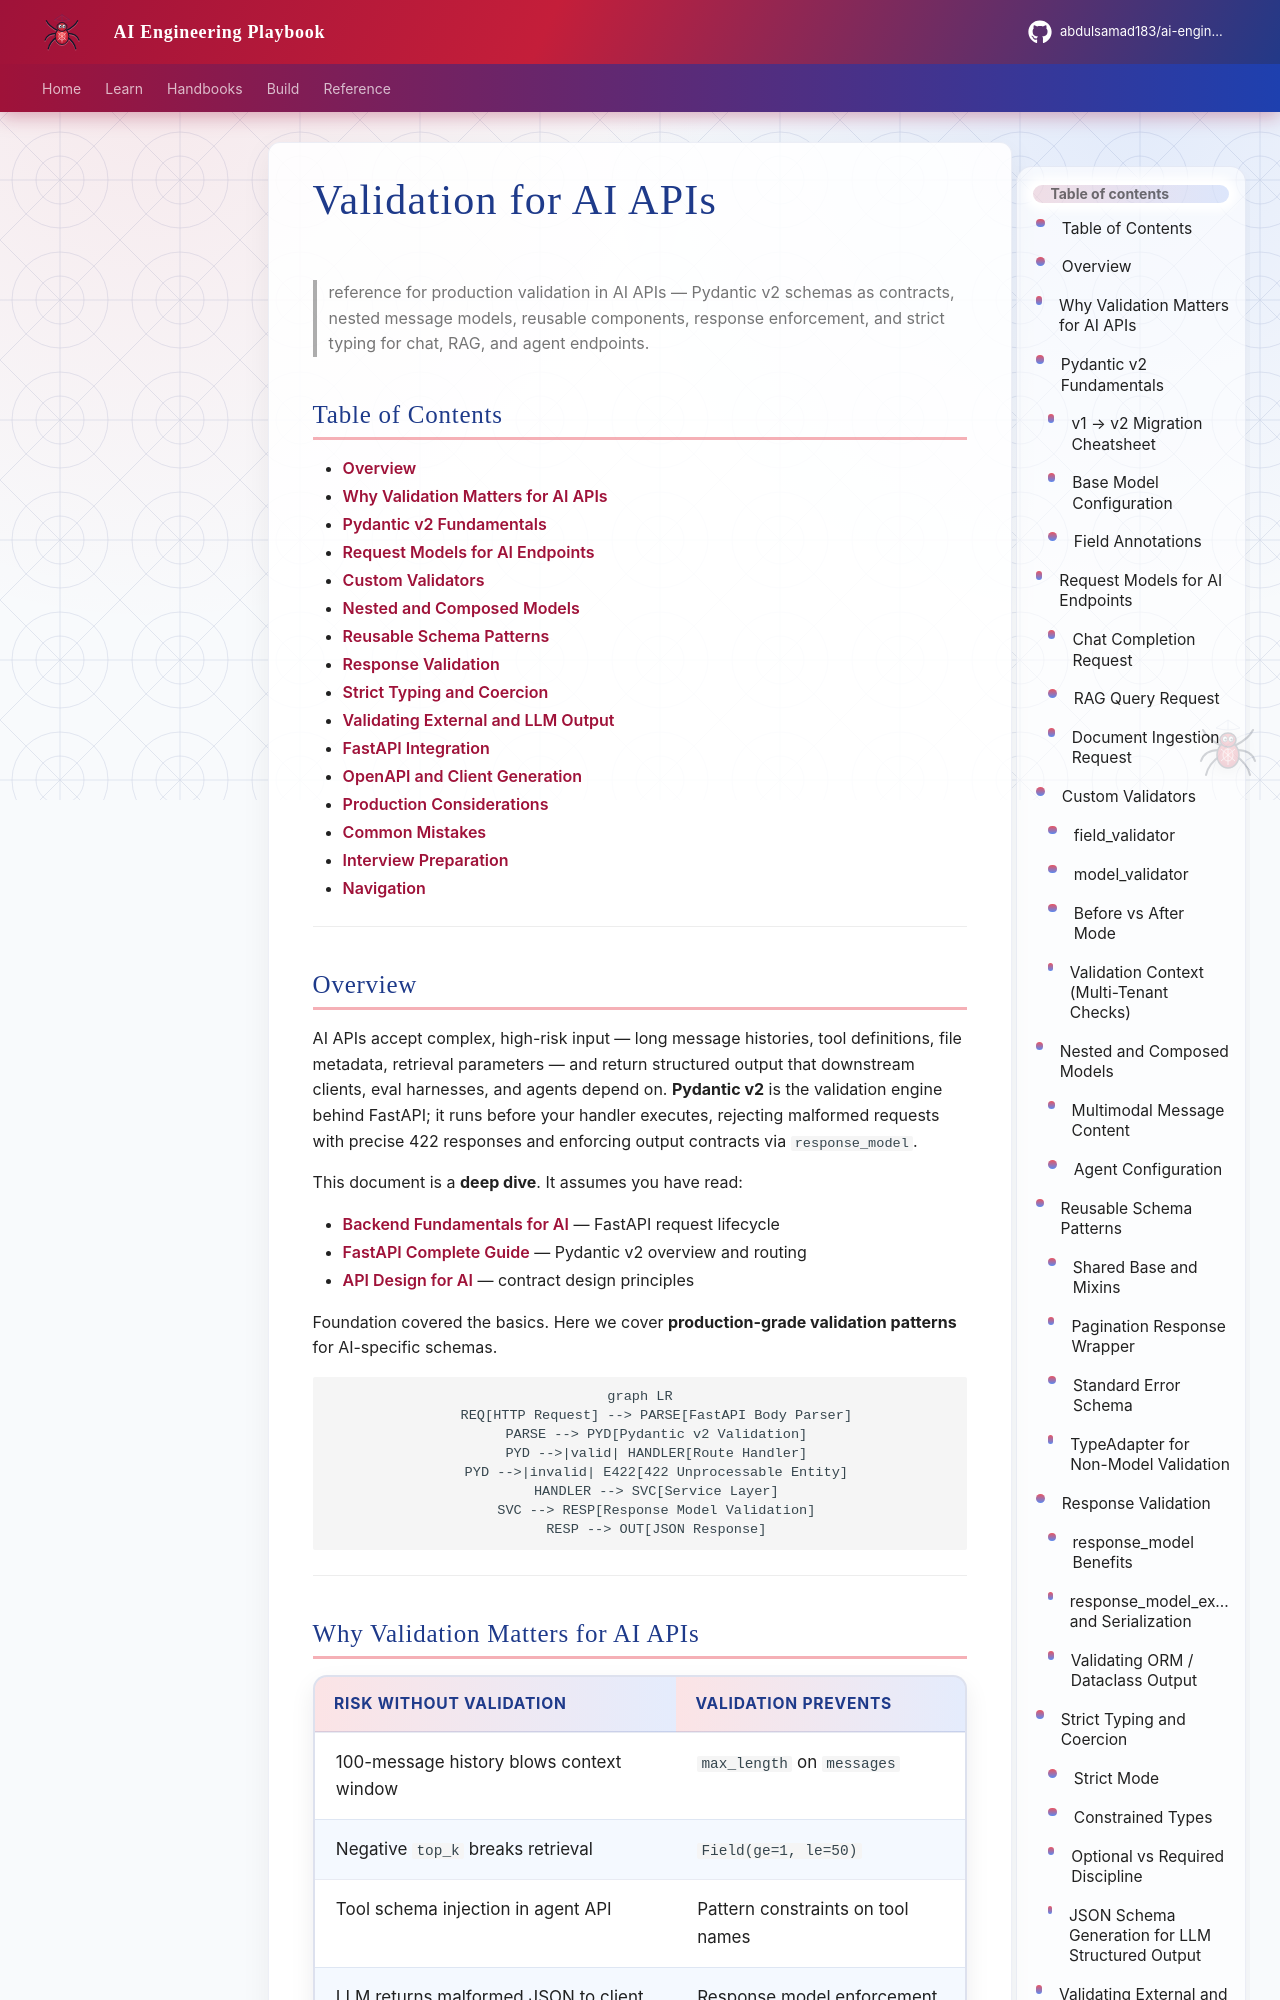

repository: abdulsamad183/ai-engineering-playbook · page: domains/backend-engineering/validation-for-ai-apis/index.html · generator: mkdocs

---
title: "Validation for AI APIs"
description: "deep dive into request and response validation for AI APIs — Pydantic v2, custom validators, nested models, reusable schemas, response validation, and strict typing with FastAPI production patterns."
domain: backend-engineering
tags: [backend, pydantic, validation, fastapi, schemas, typing, production, intermediate]
status: published
created: 2026-07-13
updated: 2026-07-13
version: "1.0"
related:
  - backend-fundamentals-for-ai.md
  - http-clients-for-ai-backends.md
  - error-handling-for-ai-backends.md
  - ../fastapi/fastapi-complete-guide.md
  - ../apis/api-design-for-ai.md
keywords: [Pydantic v2, field_validator, model_validator, nested models, response_model, strict mode, TypeAdapter, discriminated unions]
author: hp
---

# Validation for AI APIs

> reference for production validation in AI APIs — Pydantic v2 schemas as contracts, nested message models, reusable components, response enforcement, and strict typing for chat, RAG, and agent endpoints.

## Table of Contents

- [Overview](#overview)
- [Why Validation Matters for AI APIs](#why-validation-matters-for-ai-apis)
- [Pydantic v2 Fundamentals](#pydantic-v2-fundamentals)
- [Request Models for AI Endpoints](#request-models-for-ai-endpoints)
- [Custom Validators](#custom-validators)
- [Nested and Composed Models](#nested-and-composed-models)
- [Reusable Schema Patterns](#reusable-schema-patterns)
- [Response Validation](#response-validation)
- [Strict Typing and Coercion](#strict-typing-and-coercion)
- [Validating External and LLM Output](#validating-external-and-llm-output)
- [FastAPI Integration](#fastapi-integration)
- [OpenAPI and Client Generation](#openapi-and-client-generation)
- [Production Considerations](#production-considerations)
- [Common Mistakes](#common-mistakes)
- [Interview Preparation](#interview-preparation)
- [Navigation](#navigation)

---
